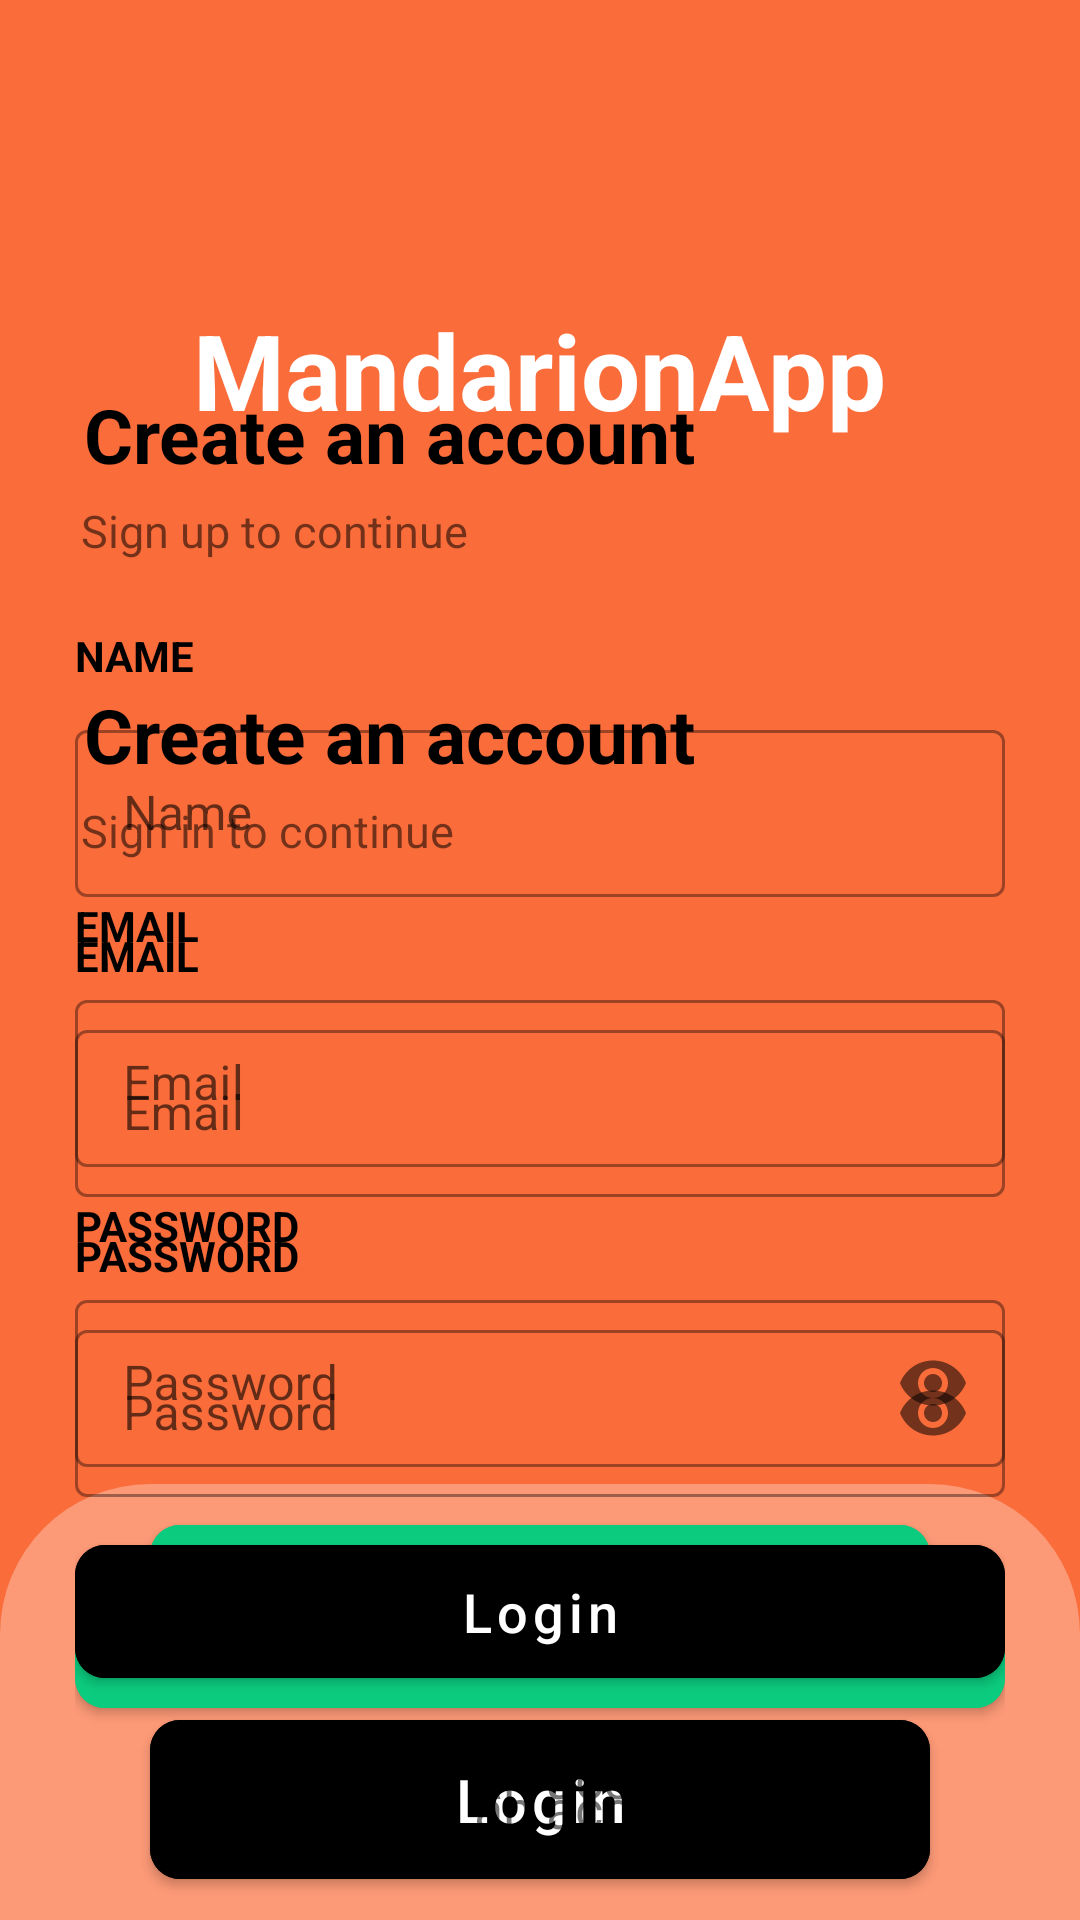

Here is an Android app screen rendered from its layout file. Give the layout XML and the strings, colors and styles it references.
<!-- AndroidManifest.xml: application theme Theme.MandarionApp -->
<!-- res/layout/activity_main.xml -->
<?xml version="1.0" encoding="utf-8"?>
<androidx.coordinatorlayout.widget.CoordinatorLayout xmlns:android="http://schemas.android.com/apk/res/android"
    xmlns:app="http://schemas.android.com/apk/res-auto"
    xmlns:tools="http://schemas.android.com/tools"
    android:layout_width="match_parent"
    android:layout_height="match_parent"
    tools:context=".MainActivity">

    <LinearLayout
        android:layout_width="match_parent"
        android:layout_height="match_parent"
        android:gravity="center"
        android:orientation="vertical">

        <TextView
            android:id="@+id/tv_app_title"
            android:layout_width="wrap_content"
            android:layout_height="wrap_content"
            android:layout_marginTop="100dp"
            android:text="@string/app_name"
            android:textColor="@color/white"
            android:textSize="35sp"
            android:textStyle="bold" />

        <androidx.viewpager.widget.ViewPager
            android:id="@+id/wp_main"
            android:layout_width="match_parent"
            android:layout_height="150dp"
            android:layout_marginTop="150dp" />

        <com.google.android.material.tabs.TabLayout
            android:id="@+id/tab_main"
            android:layout_width="match_parent"
            android:layout_height="wrap_content"
            android:backgroundTint="@color/orange"
            app:layout_constraintEnd_toEndOf="parent"
            app:layout_constraintStart_toStartOf="parent"
            app:layout_constraintTop_toBottomOf="@+id/wp_main"
            app:tabBackground="@drawable/tab_selector"
            app:tabGravity="center"
            app:tabIndicator="@null"
            app:tabIndicatorColor="@null" />

        <LinearLayout
            android:id="@+id/ll_buttons"
            android:layout_width="match_parent"
            android:layout_height="match_parent"
            android:background="@drawable/universal_rounded_layout"
            android:gravity="center"
            android:orientation="vertical">

            <com.google.android.material.button.MaterialButton
                android:id="@+id/btn_started"
                android:layout_width="match_parent"
                android:layout_height="wrap_content"
                android:layout_marginHorizontal="50dp"
                android:backgroundTint="@color/green"
                android:paddingVertical="13dp"
                android:text="Shake to get started"
                android:textAllCaps="false"
                android:textColor="@color/white"
                android:textSize="20sp"
                app:cornerRadius="10dp" />

            <com.google.android.material.button.MaterialButton
                android:id="@+id/btn_login"
                android:layout_width="match_parent"
                android:layout_height="wrap_content"
                android:layout_marginHorizontal="50dp"
                android:backgroundTint="@color/black"
                android:paddingVertical="13dp"
                android:text="Login"
                android:textAllCaps="false"
                android:textColor="@color/white"
                android:textSize="20sp"
                app:cornerRadius="10dp" />
        </LinearLayout>
    </LinearLayout>

    <include
        android:id="@+id/register_bottom_sheet"
        layout="@layout/register_layout" />

    <include
        android:id="@+id/login_bottom_sheet"
        layout="@layout/login_layout" />

</androidx.coordinatorlayout.widget.CoordinatorLayout>
<!-- res/layout/register_layout.xml (included above) -->
<?xml version="1.0" encoding="utf-8"?>
<androidx.coordinatorlayout.widget.CoordinatorLayout xmlns:android="http://schemas.android.com/apk/res/android"
    xmlns:app="http://schemas.android.com/apk/res-auto"
    android:layout_width="match_parent"
    android:layout_height="match_parent"
    android:background="@drawable/rounded_layout"
    android:orientation="vertical"
    android:padding="25dp"
    app:behavior_hideable="true"
    app:behavior_peekHeight="550dp"
    app:layout_behavior="com.google.android.material.bottomsheet.BottomSheetBehavior">

    <LinearLayout
        android:layout_width="match_parent"
        android:layout_height="match_parent"
        android:orientation="vertical">

        <TextView
            android:layout_width="wrap_content"
            android:layout_height="wrap_content"
            android:layout_marginTop="10dp"
            android:padding="3dp"
            android:text="Create an account"
            android:textColor="@color/black"
            android:textSize="25sp"
            android:textStyle="bold" />

        <TextView
            android:layout_width="wrap_content"
            android:layout_height="wrap_content"
            android:padding="2dp"
            android:text="Sign up to continue"
            android:textSize="15sp" />

        <TextView
            android:layout_width="wrap_content"
            android:layout_height="wrap_content"
            android:layout_marginTop="20dp"
            android:layout_marginBottom="10dp"
            android:text="NAME"
            android:textColor="@color/black"
            android:textSize="14sp"
            android:textStyle="bold" />

        <com.google.android.material.textfield.TextInputLayout
            android:layout_width="match_parent"
            android:layout_height="wrap_content"
            style="@style/Widget.MaterialComponents.TextInputLayout.OutlinedBox"
            android:hint="Name">

            <com.google.android.material.textfield.TextInputEditText
                android:layout_width="match_parent"
                android:layout_height="wrap_content"
                android:inputType="textPersonName" />
        </com.google.android.material.textfield.TextInputLayout>


        <TextView
            android:layout_width="wrap_content"
            android:layout_height="wrap_content"
            android:layout_marginVertical="10dp"
            android:text="EMAIL"
            android:textColor="@color/black"
            android:textSize="14sp"
            android:textStyle="bold" />

        <com.google.android.material.textfield.TextInputLayout
            android:layout_width="match_parent"
            android:layout_height="wrap_content"
            style="@style/Widget.MaterialComponents.TextInputLayout.OutlinedBox"
            android:hint="Email">

            <com.google.android.material.textfield.TextInputEditText
                android:layout_width="match_parent"
                android:layout_height="wrap_content"
                android:inputType="textEmailAddress" />
        </com.google.android.material.textfield.TextInputLayout>


        <TextView
            android:layout_width="wrap_content"
            android:layout_height="wrap_content"
            android:layout_marginVertical="10dp"
            android:text="PASSWORD"
            android:textColor="@color/black"
            android:textSize="14sp"
            android:textStyle="bold" />

        <com.google.android.material.textfield.TextInputLayout
            android:layout_width="match_parent"
            style="@style/Widget.MaterialComponents.TextInputLayout.OutlinedBox"
            android:layout_height="wrap_content"
            android:hint="Password"
            app:passwordToggleEnabled="true">

            <com.google.android.material.textfield.TextInputEditText
                android:layout_width="match_parent"
                android:layout_height="wrap_content"
                android:inputType="textPassword" />
        </com.google.android.material.textfield.TextInputLayout>

        <com.google.android.material.button.MaterialButton
            android:id="@+id/btn_started"
            android:layout_width="match_parent"
            android:layout_height="wrap_content"
            android:layout_marginTop="20dp"
            android:backgroundTint="@color/green"
            android:paddingVertical="10dp"
            android:text="Get started"
            android:textAllCaps="false"
            android:textColor="@color/white"
            android:textSize="18sp"
            app:cornerRadius="10dp" />

        <LinearLayout
            android:layout_width="match_parent"
            android:layout_height="wrap_content"
            android:layout_marginTop="15dp"
            android:gravity="center"
            android:orientation="horizontal">

            <TextView
                android:layout_width="wrap_content"
                android:layout_height="wrap_content"
                android:text="Already have an account?"
                android:textSize="18sp" />

            <TextView
                android:layout_width="wrap_content"
                android:layout_height="wrap_content"
                android:layout_marginStart="8dp"
                android:text="Login"
                android:textStyle="bold"
                android:textSize="18sp" />

        </LinearLayout>
    </LinearLayout>
</androidx.coordinatorlayout.widget.CoordinatorLayout>
<!-- res/layout/login_layout.xml (included above) -->
<?xml version="1.0" encoding="utf-8"?>
<androidx.coordinatorlayout.widget.CoordinatorLayout xmlns:android="http://schemas.android.com/apk/res/android"
    xmlns:app="http://schemas.android.com/apk/res-auto"
    android:layout_width="match_parent"
    android:layout_height="match_parent"
    android:background="@drawable/rounded_layout"
    android:orientation="vertical"
    android:padding="25dp"
    app:behavior_hideable="true"
    app:behavior_peekHeight="450dp"
    app:layout_behavior="com.google.android.material.bottomsheet.BottomSheetBehavior">

    <LinearLayout
        android:layout_width="match_parent"
        android:layout_height="match_parent"
        android:orientation="vertical">

        <TextView
            android:layout_width="wrap_content"
            android:layout_height="wrap_content"
            android:layout_marginTop="10dp"
            android:padding="3dp"
            android:text="Create an account"
            android:textColor="@color/black"
            android:textSize="25sp"
            android:textStyle="bold" />

        <TextView
            android:layout_width="wrap_content"
            android:layout_height="wrap_content"
            android:padding="2dp"
            android:text="Sign in to continue"
            android:textSize="15sp" />

        <TextView
            android:layout_width="wrap_content"
            android:layout_height="wrap_content"
            android:layout_marginVertical="10dp"
            android:text="EMAIL"
            android:textColor="@color/black"
            android:textSize="14sp"
            android:textStyle="bold" />

        <com.google.android.material.textfield.TextInputLayout
            android:layout_width="match_parent"
            android:layout_height="wrap_content"
            style="@style/Widget.MaterialComponents.TextInputLayout.OutlinedBox"
            android:hint="Email">

            <com.google.android.material.textfield.TextInputEditText
                android:layout_width="match_parent"
                android:layout_height="wrap_content"
                android:inputType="textEmailAddress" />
        </com.google.android.material.textfield.TextInputLayout>


        <TextView
            android:layout_width="wrap_content"
            android:layout_height="wrap_content"
            android:layout_marginVertical="10dp"
            android:text="PASSWORD"
            android:textColor="@color/black"
            android:textSize="14sp"
            android:textStyle="bold" />

        <com.google.android.material.textfield.TextInputLayout
            android:layout_width="match_parent"
            style="@style/Widget.MaterialComponents.TextInputLayout.OutlinedBox"
            android:layout_height="wrap_content"
            android:hint="Password"
            app:passwordToggleEnabled="true">

            <com.google.android.material.textfield.TextInputEditText
                android:layout_width="match_parent"
                android:layout_height="wrap_content"
                android:inputType="textPassword" />
        </com.google.android.material.textfield.TextInputLayout>

        <com.google.android.material.button.MaterialButton
            android:id="@+id/btn_started"
            android:layout_width="match_parent"
            android:layout_height="wrap_content"
            android:layout_marginTop="20dp"
            android:backgroundTint="@color/black"
            android:paddingVertical="10dp"
            android:text="Login"
            android:textAllCaps="false"
            android:textColor="@color/white"
            android:textSize="18sp"
            app:cornerRadius="10dp" />

        <LinearLayout
            android:layout_width="match_parent"
            android:layout_height="wrap_content"
            android:layout_marginTop="15dp"
            android:gravity="center"
            android:orientation="horizontal">

            <TextView
                android:layout_width="wrap_content"
                android:layout_height="wrap_content"
                android:text="Already have an account?"
                android:textSize="18sp" />

            <TextView
                android:layout_width="wrap_content"
                android:layout_height="wrap_content"
                android:layout_marginStart="8dp"
                android:text="Login"
                android:textStyle="bold"
                android:textSize="18sp" />

        </LinearLayout>
    </LinearLayout>
</androidx.coordinatorlayout.widget.CoordinatorLayout>
<!-- resources referenced by this layout -->
<resources>
  <color name="black">#FF000000</color>
  <color name="green">#0bcb7e</color>
  <color name="orange">#fa6c3a</color>
  <color name="white">#FFFFFFFF</color>
  <!-- drawable tab_selector (drawable) -->
  <?xml version="1.0" encoding="utf-8"?>
  <selector xmlns:android="http://schemas.android.com/apk/res/android">
      <item android:drawable="@drawable/selected_dot_indicator" android:state_selected="true" />
      <item android:drawable="@drawable/unselected_dot_indicator" />
  </selector>
  <!-- drawable universal_rounded_layout (drawable) -->
  <?xml version="1.0" encoding="utf-8"?>
  <shape xmlns:android="http://schemas.android.com/apk/res/android">
      <solid android:color="#4DFFFFFF" />
      <corners
          android:topLeftRadius="50dp"
          android:topRightRadius="50dp" />
  </shape>
  <string name="app_name">MandarionApp</string>
  <style name="Theme.MandarionApp" parent="Theme.MaterialComponents.DayNight.NoActionBar">
          
          <item name="colorPrimary">@color/orange</item>
          <item name="colorPrimaryVariant">@color/orange</item>
          <item name="colorOnPrimary">@color/orange</item>
          
          <item name="colorSecondary">@color/orange</item>
          <item name="colorSecondaryVariant">@color/orange</item>
          <item name="colorOnSecondary">@color/orange</item>
          
          <item name="android:statusBarColor" tools:targetApi="l">?attr/colorPrimaryVariant</item>
          
  
          <item name="android:windowDrawsSystemBarBackgrounds">false</item>
          <item name="android:windowBackground">@color/orange</item>
      </style>
</resources>
